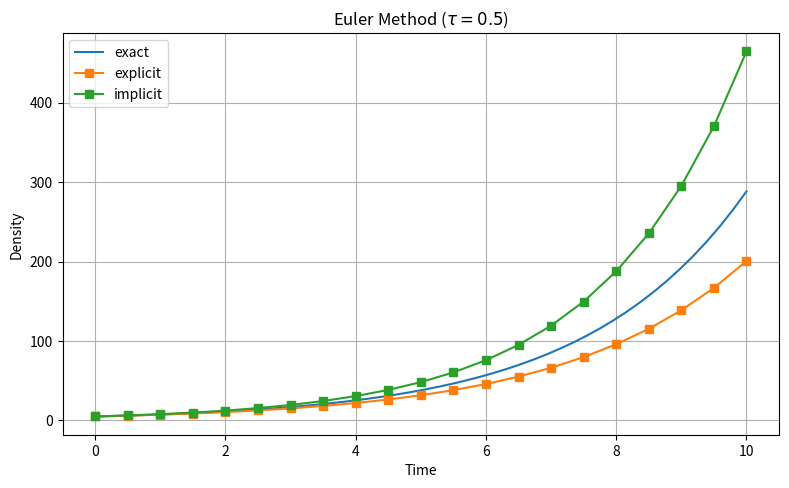

The script that saved this image:
import matplotlib.pyplot as plt
import numpy as np
from scipy.integrate import odeint
from scipy.optimize import fsolve


def c_birth(n0, rate, t):
    return n0 * np.exp(rate * t)


def density(n, t, rate):
    return rate * n


def explicit(y0: float, rate: float, start: float, step: float, stop: float):
    timesteps = np.arange(start, stop + step, step)
    results = [y0]

    y = y0
    for _ in timesteps[:-1]:
        y = y + step * rate * y
        results.append(y)

    return timesteps, np.asarray(results)


def implicit(y0: float, rate: float, start: float, step: float, stop: float):
    timesteps = np.arange(start, stop + step, step)
    results = [y0]

    y = y0
    for _ in timesteps[:-1]:
        func = lambda y1: y1 - y - step * rate * y1
        y = fsolve(func, y)[0]
        results.append(y)

    return timesteps, np.asarray(results)


if __name__ == "__main__":
    N_0 = 5
    rate = np.log(1.5)
    times = np.linspace(0, 10, 50)
    step = 0.5

    plt.figure(figsize=(8, 5), dpi=200)
    plt.title(rf"Euler Method ($\tau = {step:.1f}$)")

    # exact solution
    plt.plot(times, [c_birth(N_0, rate, t) for t in times], label="exact")

    # euler
    i_times, i_values = explicit(N_0, rate, 0, step, 10)
    plt.plot(i_times, i_values, marker="s", label="explicit")

    i_times, i_values = implicit(N_0, rate, 0, step, 10)
    plt.plot(i_times, i_values, marker="s", label="implicit")

    # scipy odeint
    times = np.linspace(0, 10, 10)
    sol = odeint(density, N_0, times, args=(rate,))
    # plt.plot(times, sol, marker="s", label="scipy")

    plt.xlabel("Time")
    plt.ylabel("Density")
    plt.grid()
    plt.legend()
    plt.tight_layout()
    # plt.savefig("/home/federico/obsidian/master/files/euler2.png")
    plt.show()
